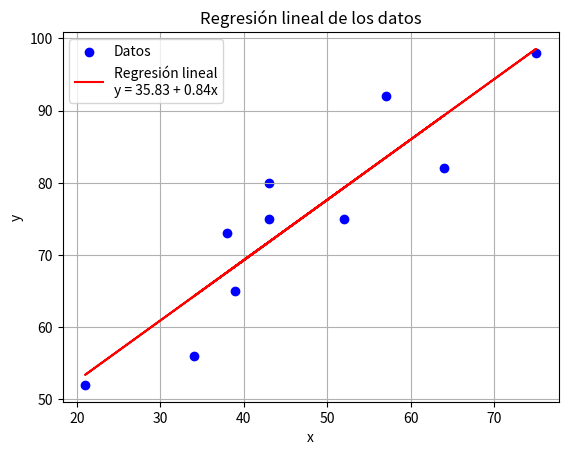

Reproduce this figure in Python.
import numpy as np
import scipy.stats as stats
import matplotlib.pyplot as plt

# Datos
x = np.array([39, 43, 21, 64, 57, 43, 38, 75, 34, 52])
y = np.array([65, 75, 52, 82, 92, 80, 73, 98, 56, 75])

# Cálculo de la pendiente y el intercepto
beta_1, beta_0 = np.polyfit(x, y, 1)

# Predicciones
y_pred = beta_0 + beta_1 * x

# Error estándar
S_e2 = np.sum((y - y_pred)**2) / (len(x) - 2)
s_beta_1 = np.sqrt(S_e2 / np.sum((x - np.mean(x))**2))

# Prueba de hipótesis
t_stat = beta_1 / s_beta_1
p_value = 2 * (1 - stats.t.cdf(abs(t_stat), df=len(x) - 2))

# Imprimir resultados
print("Pendiente (beta_1):", beta_1)
print("Intercepto (beta_0):", beta_0)
print("Estadístico t:", t_stat)
print("Valor p:", p_value)

# Graficar los datos y la línea de regresión
plt.scatter(x, y, color='blue', label='Datos')
plt.plot(x, y_pred, color='red', label=f'Regresión lineal\ny = {beta_0:.2f} + {beta_1:.2f}x')
plt.xlabel('x')
plt.ylabel('y')
plt.title('Regresión lineal de los datos')
plt.legend()
plt.grid(True)
plt.show()
